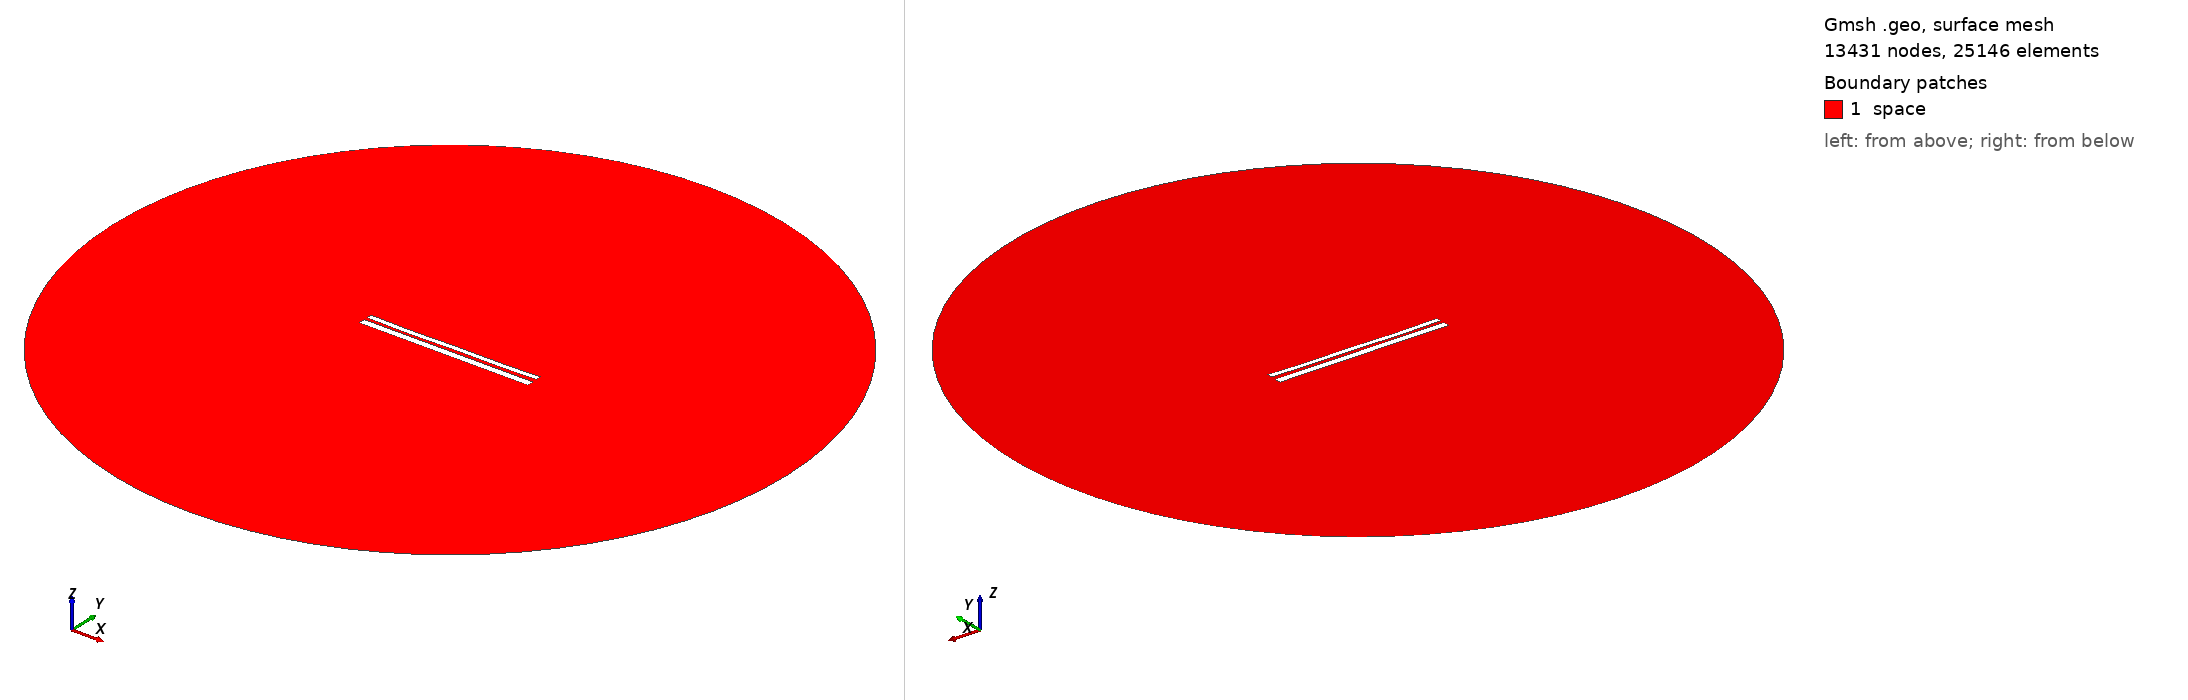

Gmsh geometry script, surface-meshed: 13431 nodes, 25146 surface elements. Boundary patches (legend numbers): 1 space. Left view from above one corner, right view from below the opposite corner. Legend entries are the model's physical surfaces. The drawing asked Gmsh for element sizes between 1% and 20% of the model's largest extent; the script's own settings can give other sizes.

=== 9881.geo (drawn) ===
//---------------------------------------
// Geometry kernel
//---------------------------------------

SetFactory("OpenCASCADE");



//---------------------------------------
// Parameters of the geometry
//---------------------------------------

// Overetch of the upper plate
overetch = 0.375;

// Distance between the plates
distance = 1.5;

// Discretization over the x axis (for the deformation)
nx = 50; 

// Length of the plate
L = 100 - overetch; 

// Number of modes
n = 4; 

// 1st mode coefficient
coeff(1) = 0.15;
beta(1) = 0.596864 * 3.1415926535 / L;

// 2nd mode coefficient
coeff(2) = -0.15;
beta(2) = 1.49418 * 3.1415926535 / L;

// 3rd mode coefficient
coeff(3) = -0.075;
beta(3) = 2.50025 * 3.1415926535 / L;

// 4th mode coefficient
coeff(4) = -0.15;
beta(4) = 3.49999 * 3.1415926535 / L;



//---------------------------------------
// Upper plate (deformed rectangle)
//---------------------------------------

// Coordiantes of the upper plate
xmin = -50;
xmax = 50 - overetch;

// Height of the upper plate
yheight = 4 - 2 * overetch;

// Indexes of the points
UpperID[] = {};
LowerID[] = {};
LeftID[] = {};
RightID[] = {};

// Point index
p = 1;

// Horizontal edges
For i In {1:nx}
    x = xmin + (i-1)*(xmax - xmin)/(nx-1);

    y_bottom = distance / 2 + overetch;
    For j In {1:n}
        C = (Cosh(beta(j)*L) + Cos(beta(j)*L)) / (Sinh(beta(j)*L) + Sin(beta(j)*L));
        y_bottom  = y_bottom + coeff(j) * (Cosh(beta(j)*(x+50)) - Cos(beta(j)*(x+50)) - C * (Sinh(beta(j)*(x+50)) - Sin(beta(j)*(x+50))));
    EndFor

    y_top = y_bottom + yheight;

    Point(p) = {x, y_top, 0, 1.0};
    UpperID[i] = p;
    p = p + 1;

    Point(p) = {x, y_bottom, 0, 1.0};
    LowerID[i] = p;
    p = p + 1;
EndFor

// Create point lists
UpperPts[] = {}; LowerPts[] = {};
For i In {1:nx}
  UpperPts[] += {UpperID[i]};
  LowerPts[] += {LowerID[i]};
EndFor

// Build splines
Spline(1) = {UpperPts[]};
Spline(2) = {LowerPts[]};
Line(3) = {LowerPts[nx-1], UpperPts[nx-1]};
Line(4) = {LowerPts[0], UpperPts[0]};

// Build the plane surface
Curve Loop(1) = {2, 3, -1, -4};
Plane Surface(1) = {1};



//---------------------------------------
// Lower plate (rectangle)
//---------------------------------------

// Vertices
Point(1001) = {-50, -1, 0, 1.0};
Point(1002) = { 50, -1, 0, 1.0};
Point(1003) = { 50,  -5, 0, 1.0};
Point(1004) = {-50,  -5, 0, 1.0};

// Edges
Line(5) = {1001, 1002};
Line(6) = {1002, 1003};
Line(7) = {1003, 1004};
Line(8) = {1004, 1001};

// Plane surface
Line Loop(2) = {5, 6, 7, 8};
Plane Surface(2) = {2}; 



//---------------------------------------
// Outer (fictious) boundary
//---------------------------------------

// Points
Point(1005) = {0, 0, 0};       // Center
Point(1006) = {200, 0, 0};     // Start point
Point(1007) = {0, 200, 0};     // 90 degrees
Point(1008) = {-200, 0, 0};    // 180 degrees
Point(1009) = {0, -200, 0};    // 270 degrees

// Circle arcs (each needs start, center, end)
Circle(9) = {1006, 1005, 1007};
Circle(10) = {1007, 1005, 1008};
Circle(11) = {1008, 1005, 1009};
Circle(12) = {1009, 1005, 1006};

// Plane surface for the entire domain
Curve Loop(3) = {9, 10, 11, 12};
Surface(3) = {3};

// Subtract the plates from the whole domain to obtain the actual domain where we want to solve the equations
BooleanDifference{ Surface{3}; Delete; }{ Surface{1}; Surface{2}; Delete; }




//---------------------------------------
// Transfinite Lines/Curves
//---------------------------------------

// Set the number of points on the boundaries
r = 7;

// Plates
Transfinite Curve {1, 2} = 50*r Using Progression 1;
Transfinite Curve {3, 4} = 2*r Using Progression 1;
Transfinite Line {5, 7} = 50*r Using Progression 1;
Transfinite Line {6, 8} = 2*r Using Progression 1;

// Outer boundary
Transfinite Line {9, 10, 11, 12} = 20 Using Progression 1;



//---------------------------------------
// Physical groups
//---------------------------------------                

// Physical curves (boundaries)
Physical Line("force_segment", 10) = {2};
Physical Line("upper_plate", 11) = {1, 3, 4};
Physical Line("lower_plate", 12) = {5, 6, 7, 8};
Physical Line("boundary", 20) = {9, 10, 11, 12};

// Physical Surfaces
Physical Surface("space", 30) = {3};



//---------------------------------------
// 6. Generate the Mesh
//---------------------------------------

// 2D mesh generation
Mesh 2;
